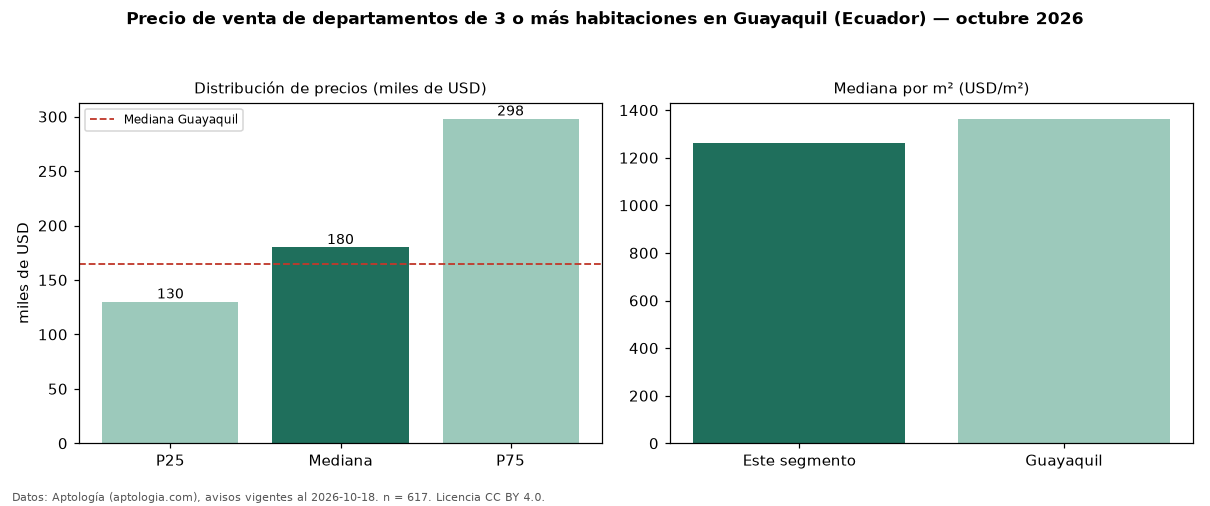

Data behind this chart, as committed beside it:
seccion, metrica, valor, moneda, n
precio, p25, 130000, USD, 617
precio, mediana, 180000, USD, 617
precio, p75, 298000, USD, 617
precio, minimo, 41900, USD, 617
precio, maximo, 646482, USD, 617
m2, mediana_precio_m2, 1260, USD, 584
m2, area_mediana_m2, 155.5, m2, 584
admin, mediana_admin_mes, 100.0, USD, 55
banos, mediana_banos, 3.0, , 
habitaciones, 3+, 180000, USD, 617
ciudad, mediana_ciudad_referencia, 165000, USD, 
ciudad, mediana_m2_ciudad, 1364, USD, 
fuente, fecha_datos, 2026-10-18, , 
fuente, atribucion, https://www.aptologia.com/ec/venta/guaya…, , 
fuente, licencia, CC BY 4.0, , 
